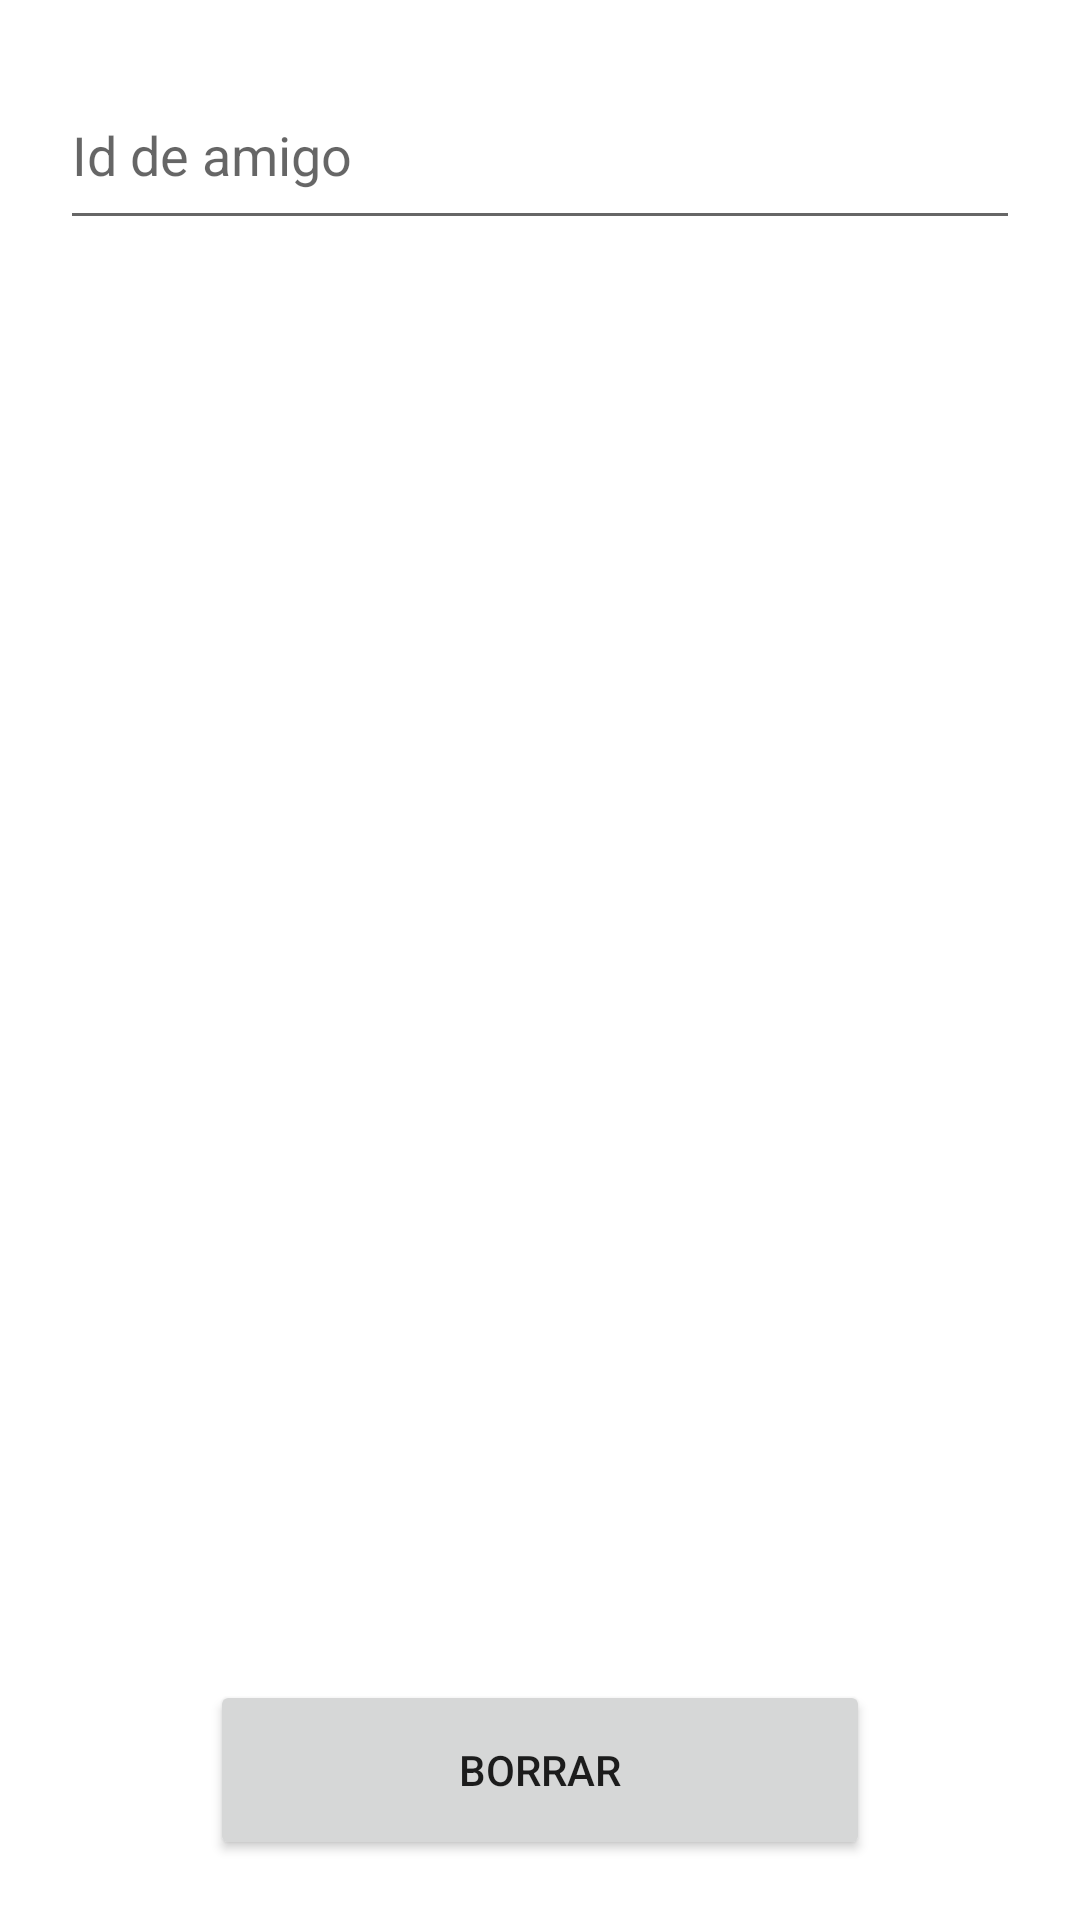

Write the Android layout XML for this screen, with the resource values it uses.
<!-- AndroidManifest.xml: application theme Theme.RoomFunciona -->
<!-- res/layout/activity_borrar_datos.xml -->
<?xml version="1.0" encoding="utf-8"?>
<androidx.constraintlayout.widget.ConstraintLayout xmlns:android="http://schemas.android.com/apk/res/android"
    xmlns:app="http://schemas.android.com/apk/res-auto"
    xmlns:tools="http://schemas.android.com/tools"
    android:layout_width="match_parent"
    android:layout_height="match_parent"
    android:padding="20dp"
    tools:context=".BorrarDatos">

    <LinearLayout
        android:layout_width="match_parent"
        android:layout_height="match_parent"
        android:orientation="vertical"
        android:weightSum="20"
        tools:layout_editor_absoluteX="20dp"
        tools:layout_editor_absoluteY="20dp">

        <EditText
            android:id="@+id/txtIdAmigo"
            android:layout_width="match_parent"
            android:layout_height="0dp"
            android:layout_weight="2"
            android:hint="Id de amigo"
            android:inputType="textPersonName" />

        <Space
            android:layout_width="match_parent"
            android:layout_height="0dp"
            android:layout_weight="1" />

        <LinearLayout
            android:id="@+id/listaAmigos"
            android:layout_width="match_parent"
            android:layout_height="0dp"
            android:layout_weight="14"
            android:orientation="vertical"
            android:padding="20dp">

        </LinearLayout>

        <Space
            android:layout_width="match_parent"
            android:layout_height="wrap_content"
            android:layout_weight="1" />

        <Button
            android:id="@+id/btnBorrar"
            android:layout_width="match_parent"
            android:layout_height="0dp"
            android:layout_marginStart="50dp"
            android:layout_marginEnd="50dp"
            android:layout_weight="2"
            android:text="Borrar" />
    </LinearLayout>

</androidx.constraintlayout.widget.ConstraintLayout>
<!-- resources referenced by this layout -->
<resources>
  <style name="Theme.RoomFunciona" parent="Theme.MaterialComponents.DayNight.DarkActionBar">
          
          <item name="colorPrimary">@color/purple_500</item>
          <item name="colorPrimaryVariant">@color/purple_700</item>
          <item name="colorOnPrimary">@color/white</item>
          
          <item name="colorSecondary">@color/teal_200</item>
          <item name="colorSecondaryVariant">@color/teal_700</item>
          <item name="colorOnSecondary">@color/black</item>
          
          <item name="android:statusBarColor" tools:targetApi="l">?attr/colorPrimaryVariant</item>
          
      </style>
  <!-- not gathered from this repository: default colours our renderer supplied (Android Studio template values) -->
  <color name="purple_500">#FF6200EE</color>
  <color name="purple_700">#FF3700B3</color>
  <color name="teal_200">#FF03DAC5</color>
  <color name="teal_700">#FF018786</color>
  <color name="black">#FF000000</color>
  <color name="white">#FFFFFFFF</color>
</resources>
